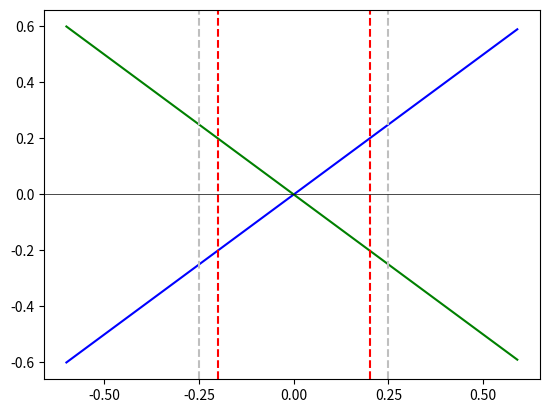

Write the Python code that produced this figure.
#!/usr/bin/env python

import numpy as np
import math
import matplotlib.pyplot as plt

# Plot DQN reward
# Fig. 4.7

def normpdf(x, mean=0, sd=0.15):
    var = float(sd)**2
    denom = (2*math.pi*var)**.5
    num = math.exp(-(float(x)-float(mean))**2/(2*var))
    return num/denom

res = 0.01
b = 0.6
g = int(b / res)

y1 = [(x-g)*res for x in range(g*2)]
y2 = [(g-x)*res for x in range(g*2)]
x = [(x-g)*res for x in range(g*2)]
plt.plot(x,y1, color='b')
plt.plot(x,y2, color='g')
plt.axvline(x=0.25, linestyle='--', color='0.75')
plt.axvline(x=-0.25, linestyle='--', color='0.75')
plt.axvline(x=0.2, linestyle='--', color='r')
plt.axvline(x=-0.2, linestyle='--', color='r')
plt.axhline(y=0., linewidth=0.5, linestyle='-', color='k')
plt.xticks([-0.5,-0.25,0.,0.25,0.5])
plt.show()